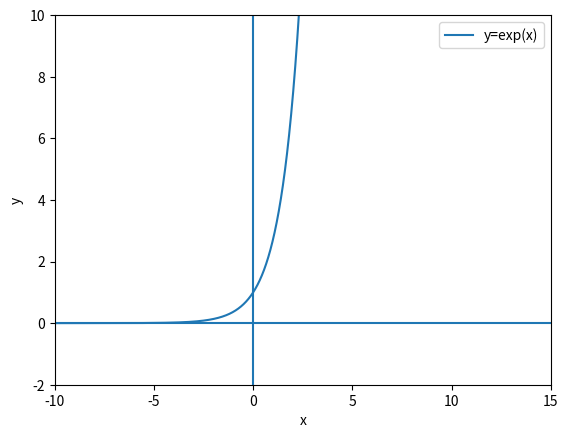

Write Python code to recreate this figure.
# import library
import numpy as np
import matplotlib.pyplot as plt

#generate x ,y points
x=np.linspace(-1000,1000,999999)
y=np.exp(x)

#ploting
plt.plot(x, y, label="y=exp(x)")
plt.xlabel("x")
plt.ylabel("y")
#make mid-value of x number line as 0
plt.axhline(0)
# make mid-value of y number line as 0
plt.axvline(0)
#set yaxis range
plt.ylim(-2, 10)
#set xaxis range
plt.xlim(-10, 15)
# display label for line
plt.legend()
# display graph
plt.show()


